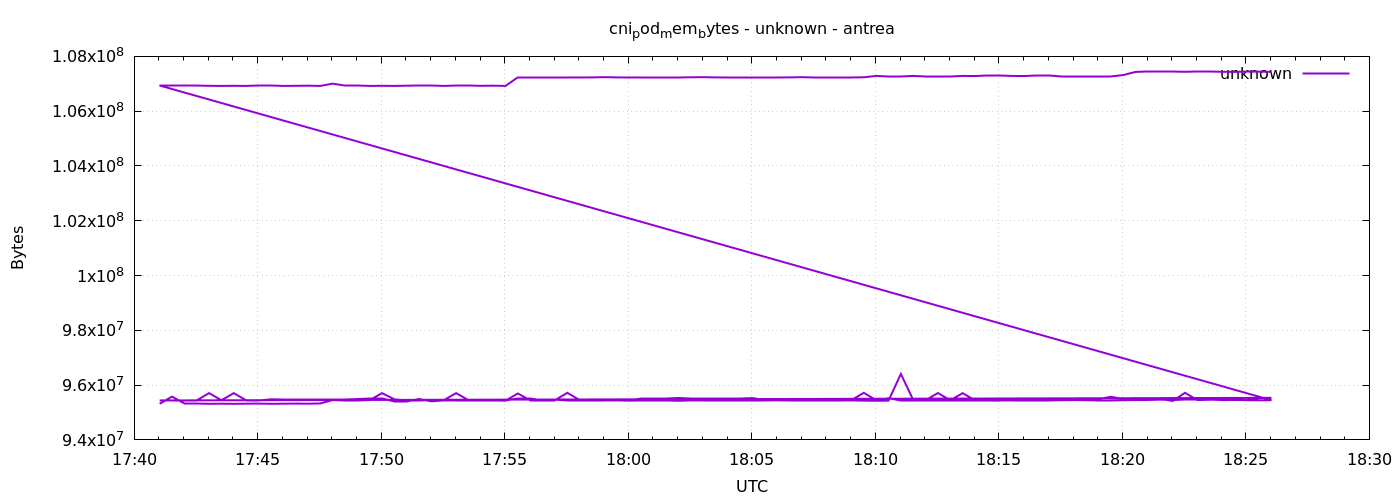

Source data for this figure (header and first rows):
1777916462	95318016
1777916492	95580160
1777916522	95322112
1777916552	95322112
1777916582	95318016
1777916612	95322112
1777916642	95318016
1777916672	95322112
1777916702	95326208
1777916732	95318016
1777916762	95322112
1777916792	95326208
1777916822	95322112
1777916852	95330304
1777916882	95453184
1777916912	95449088
1777916942	95449088
1777916972	95453184
1777917002	95707136
1777917032	95481856
1777917062	95449088
1777917092	95449088
1777917122	95453184
1777917152	95449088
1777917182	95707136
1777917212	95449088
1777917242	95453184
1777917272	95453184
1777917302	95453184
1777917332	95526912
1777917362	95526912
1777917392	95453184
1777917422	95453184
1777917452	95719424
1777917482	95453184
1777917512	95457280
1777917542	95449088
1777917572	95453184
1777917602	95449088
1777917632	95522816
1777917662	95522816
1777917692	95522816
1777917722	95531008
1777917752	95526912
1777917782	95526912
1777917812	95526912
1777917842	95522816
1777917872	95522816
1777917902	95526912
1777917932	95453184
1777917962	95457280
1777917992	95457280
1777918022	95457280
1777918052	95453184
1777918082	95449088
1777918112	95449088
1777918142	95453184
1777918172	95719424
1777918202	95449088
1777918232	95522816
1777918262	95453184
... 212 more rows
